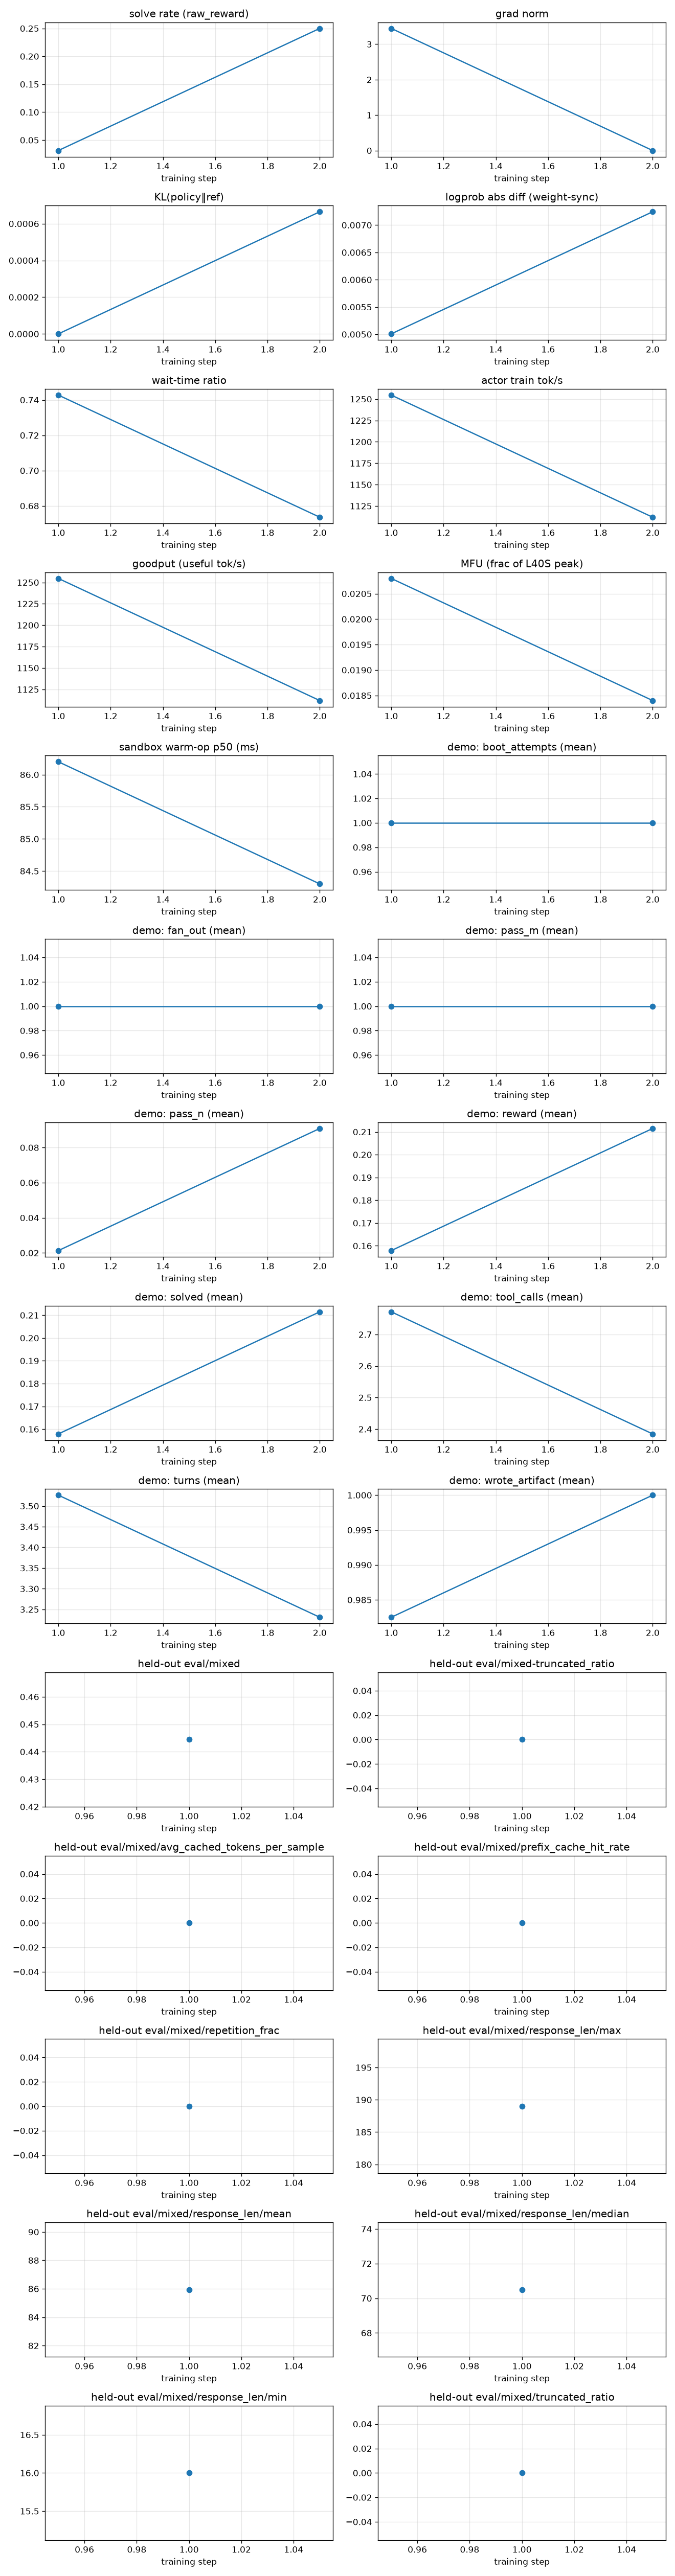

Data behind this chart, as committed beside it:
rollout_id, rollout/raw_reward, train/grad_norm, train/pg_loss, train/kl_loss, train/train_rollout_logprob_abs_diff, train/global_batch_size, rollout/response_lengths, perf/step_time, perf/actor_train_tok_per_s, perf/goodput_tok_per_s, perf/actor_train_tflops, perf/mfu, perf/wait_time_ratio, perf/sandbox_count, perf/sandbox_ms_mean, perf/sandbox_ms_p50, perf/sandbox_ms_p95, perf/sandbox_open_count, perf/sandbox_open_ms_mean, perf/sandbox_open_ms_p50, perf/sandbox_open_ms_p95, perf/sandbox_coldboot_count, perf/sandbox_ready_span_s
1, 0.03125, 3.446, 9.313225746154785e-10, 0.0, 0.005007, 32, 249.6, 92.03, 1255, 1255, 7.523, 0.0208, 0.7428, 521, 321.6, 86.2, 1583, 61, 932.0, 398.3, 5366, 6, 59.43
2, 0.25, 0.0, 0.0, 0.0006653, 0.007245, 32, 255.2, 82.09, 1112, 1112, 6.669, 0.0184, 0.6736, 484, 297.1, 84.3, 1594, 52, 1104, 419.4, 5369, 7, 51.53
